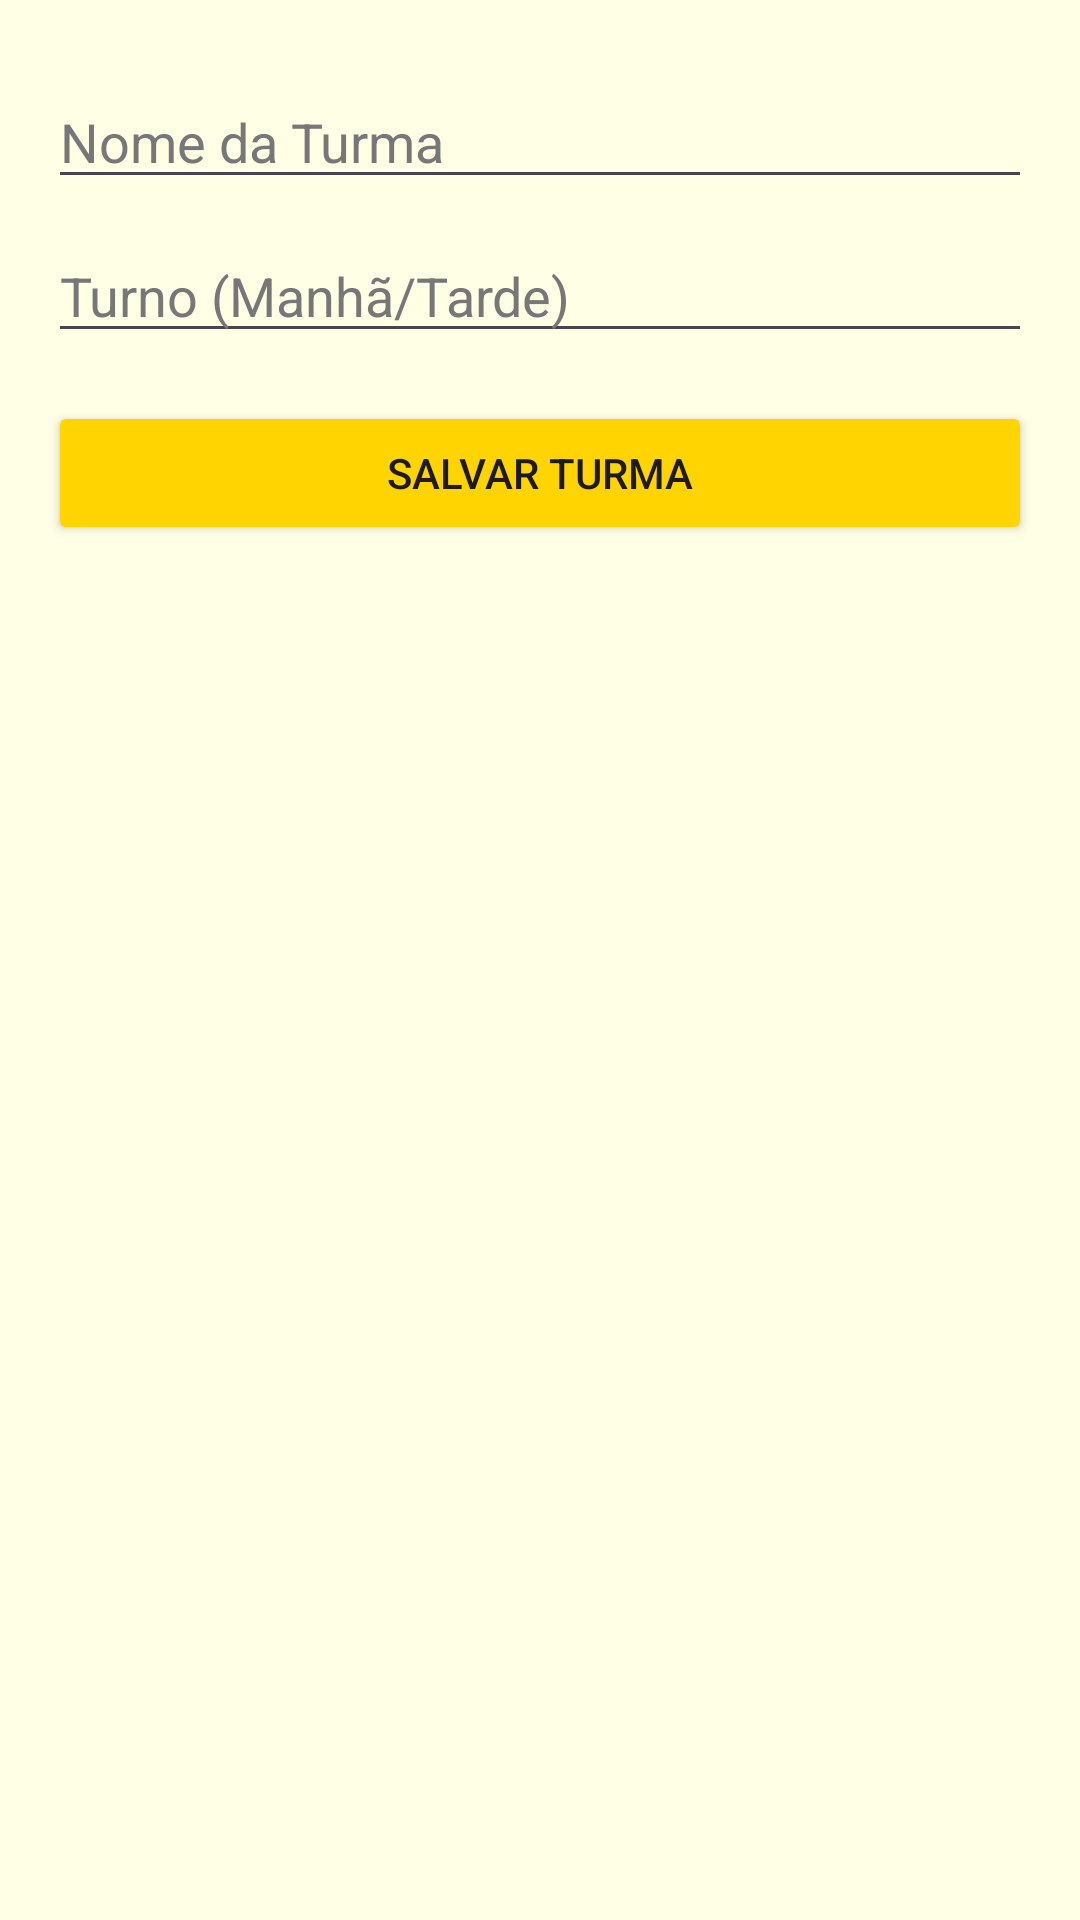

Layout XML and referenced resources for this Android screen:
<!-- AndroidManifest.xml: application theme Theme.AplicativoTranport -->
<!-- res/layout/fragment_turmas.xml -->
<LinearLayout xmlns:android="http://schemas.android.com/apk/res/android"
    android:layout_width="match_parent"
    android:layout_height="match_parent"
    android:background="#FFFFFFE6"
    android:orientation="vertical"
    android:padding="16dp">

    <EditText
        android:id="@+id/edtNomeTurma"
        android:layout_width="match_parent"
        android:layout_height="wrap_content"
        android:textColor="#000000"
        android:textColorHint="#777777"
        android:layout_marginTop="9dp"
        android:hint="Nome da Turma" />

    <EditText
        android:id="@+id/edtTurnoTurma"
        android:layout_width="match_parent"
        android:layout_height="wrap_content"
        android:textColor="#000000"
        android:textColorHint="#777777"
        android:layout_marginTop="10dp"
        android:hint="Turno (Manhã/Tarde)" />

    <Button
        android:id="@+id/btnSalvarTurma"
        android:layout_width="match_parent"
        android:layout_height="wrap_content"
        android:layout_marginTop="16dp"
        android:backgroundTint="#FFD400"
        android:text="Salvar Turma" />

    <ListView
        android:id="@+id/listViewTurmas"
        android:layout_width="wrap_content"
        android:layout_height="461dp"
        android:textColor="#000000"
        android:textColorHint="#777777"
        android:layout_marginTop="18dp" />
</LinearLayout>
<!-- resources referenced by this layout -->
<resources>
  <style name="Theme.AplicativoTranport" parent="Base.Theme.AplicativoTranport" />
  <style name="Base.Theme.AplicativoTranport" parent="Theme.Material3.DayNight.NoActionBar">
          
          
      </style>
</resources>
